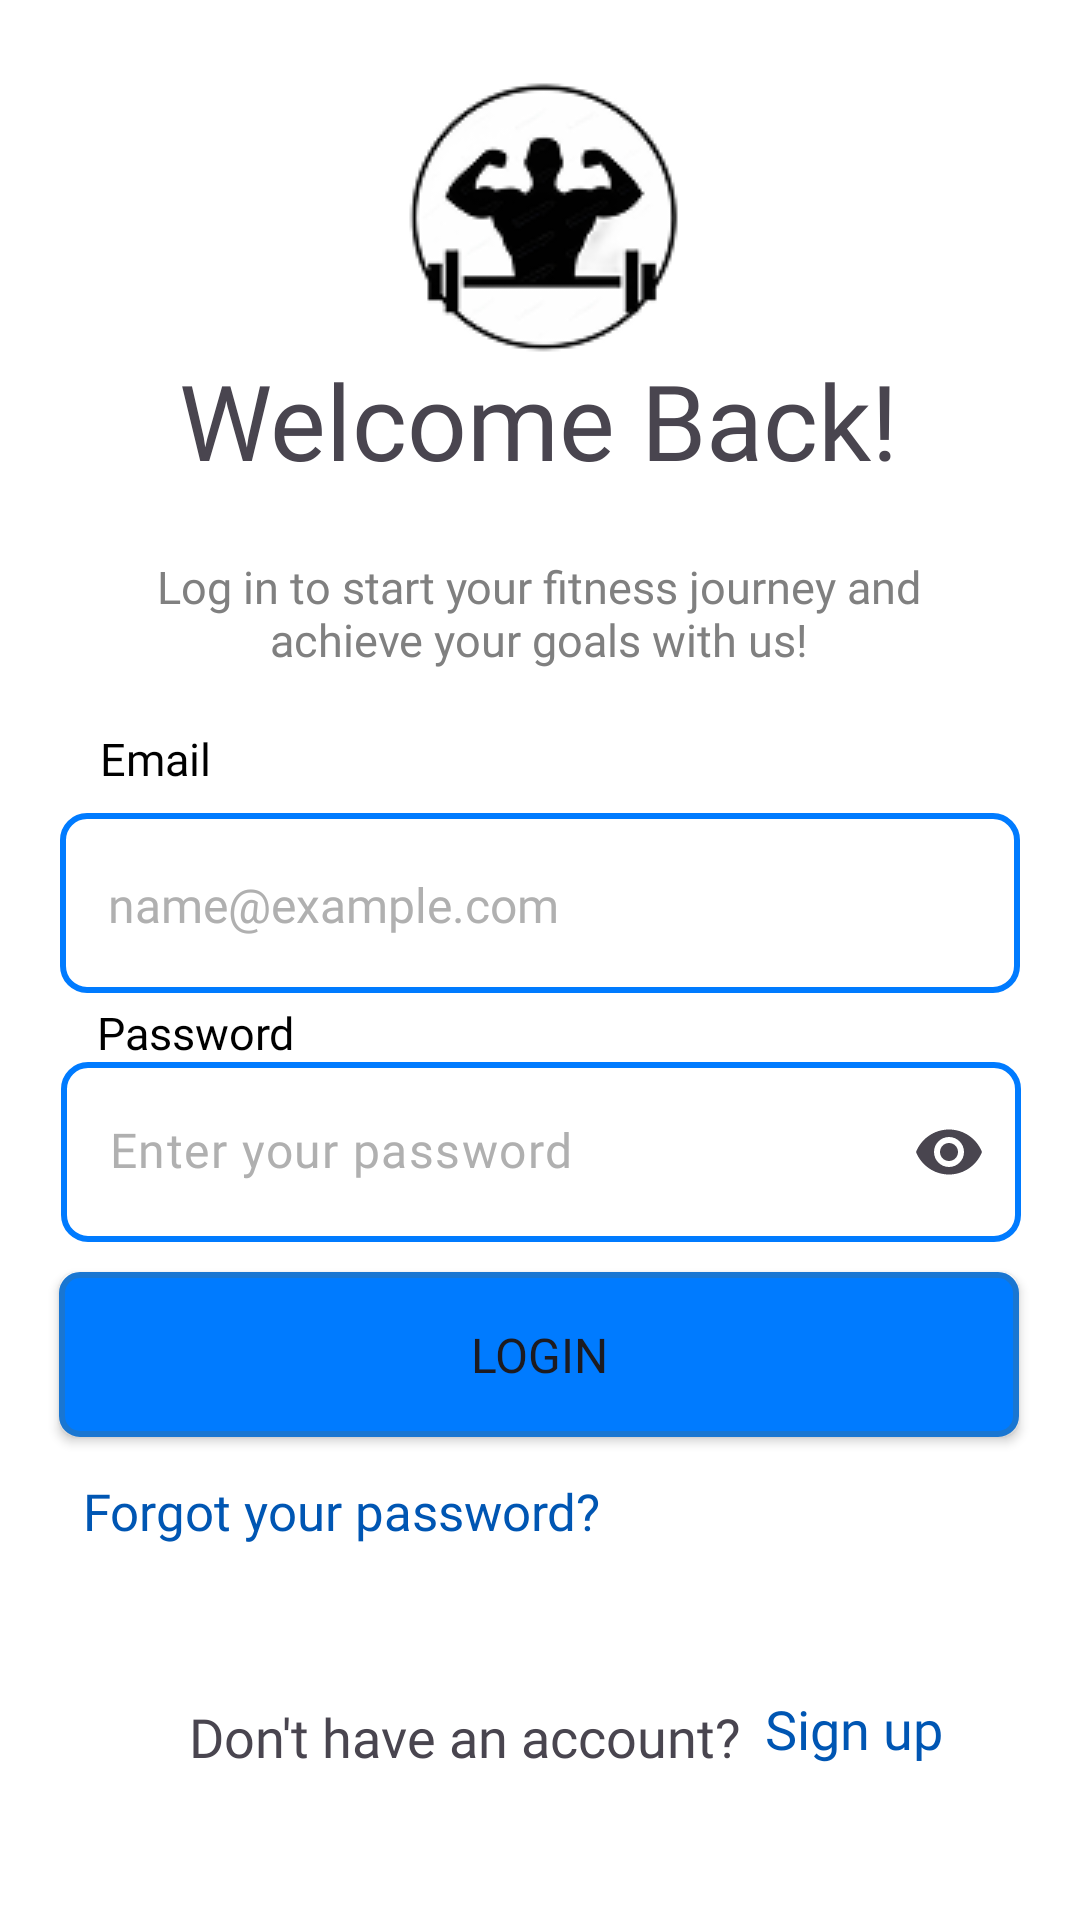

Produce the Android XML layout that renders to this screen, including the resource entries it uses.
<!-- AndroidManifest.xml: application theme Theme.FitnessClubManagementSystem -->
<!-- res/layout/activity_login_page.xml -->
<?xml version="1.0" encoding="utf-8"?>
<androidx.constraintlayout.widget.ConstraintLayout xmlns:android="http://schemas.android.com/apk/res/android"
    xmlns:app="http://schemas.android.com/apk/res-auto"
    xmlns:tools="http://schemas.android.com/tools"
    android:id="@+id/main"
    android:layout_width="match_parent"
    android:layout_height="match_parent"
    android:background="#FFFFFF"
    tools:context=".LoginPage">
    
    <ImageView
        android:id="@+id/ivLoginLogo"
        android:layout_width="wrap_content"
        android:layout_height="wrap_content"
        android:contentDescription="Logo"
        app:layout_constraintBottom_toBottomOf="parent"
        app:layout_constraintEnd_toEndOf="parent"
        app:layout_constraintStart_toStartOf="parent"
        app:layout_constraintTop_toTopOf="parent"
        app:layout_constraintVertical_bias="0.036"
        app:srcCompat="@drawable/pumping_iron_login_logo" />

    
    <TextView
        android:id="@+id/tvWelcomeBack"
        android:layout_width="wrap_content"
        android:layout_height="wrap_content"
        android:fontFamily="@font/poppins_medium"
        android:text="Welcome Back!"
        android:textSize="35sp"
        app:layout_constraintBottom_toTopOf="@+id/etEmail"
        app:layout_constraintEnd_toEndOf="parent"
        app:layout_constraintHorizontal_bias="0.496"
        app:layout_constraintStart_toStartOf="parent"
        app:layout_constraintTop_toTopOf="parent"
        app:layout_constraintVertical_bias="0.52" />

    
    <TextView
        android:id="@+id/tvLoginCaption"
        android:layout_width="wrap_content"
        android:layout_height="wrap_content"
        android:fontFamily="@font/poppins_regular"
        android:gravity="center"
        android:maxWidth="300dp"
        android:text="Log in to start your fitness journey and achieve your goals with us!"
        android:textColor="#808080"
        android:textSize="15sp"
        app:layout_constraintBottom_toBottomOf="parent"
        app:layout_constraintEnd_toEndOf="parent"
        app:layout_constraintHorizontal_bias="0.495"
        app:layout_constraintStart_toStartOf="parent"
        app:layout_constraintTop_toTopOf="parent"
        app:layout_constraintVertical_bias="0.308" />

    
    <TextView
        android:id="@+id/tvEmailLogin"
        android:layout_width="wrap_content"
        android:layout_height="wrap_content"
        android:layout_marginEnd="32dp"
        android:layout_marginBottom="8dp"
        android:fontFamily="@font/poppins_medium"
        android:text="Email"
        android:textColor="@color/black"
        android:textSize="15sp"
        app:layout_constraintBottom_toTopOf="@+id/etEmail"
        app:layout_constraintEnd_toEndOf="parent"
        app:layout_constraintHorizontal_bias="0.115"
        app:layout_constraintStart_toStartOf="parent"
        app:layout_constraintTop_toTopOf="parent"
        app:layout_constraintVertical_bias="1.0" />

    <com.google.android.material.textfield.TextInputEditText
        android:id="@+id/etEmail"
        android:layout_width="320dp"
        android:layout_height="60dp"
        android:layout_marginStart="16dp"
        android:layout_marginEnd="16dp"
        android:background="@drawable/edittext_border"
        android:fontFamily="@font/poppins_medium"
        android:hint="name@example.com"
        android:paddingLeft="16dp"
        android:paddingTop="6dp"
        android:textColorHint="#B0B0B0"
        android:textColor="@color/black"
        android:textSize="16sp"
        app:layout_constraintBottom_toBottomOf="parent"
        app:layout_constraintEnd_toEndOf="parent"
        app:layout_constraintHorizontal_bias="0.518"
        app:layout_constraintStart_toStartOf="parent"
        app:layout_constraintTop_toTopOf="parent"
        app:layout_constraintVertical_bias="0.467" />

    
    <TextView
        android:id="@+id/tvPassLogin"
        android:layout_width="wrap_content"
        android:layout_height="wrap_content"
        android:layout_marginEnd="32dp"
        android:text="Password"
        android:textColor="@color/black"
        android:textSize="15sp"
        android:fontFamily="@font/poppins_medium"
        app:layout_constraintBottom_toBottomOf="parent"
        app:layout_constraintEnd_toEndOf="parent"
        app:layout_constraintHorizontal_bias="0.124"
        app:layout_constraintStart_toStartOf="parent"
        app:layout_constraintTop_toTopOf="parent"
        app:layout_constraintVertical_bias="0.539" />

    
    <com.google.android.material.textfield.TextInputLayout
        android:id="@+id/btnShowPassLogin"
        android:layout_width="wrap_content"
        android:layout_height="wrap_content"
        android:layout_marginTop="6dp"
        app:endIconMode="password_toggle"
        app:hintEnabled="false"
        app:layout_constraintBottom_toBottomOf="parent"
        app:layout_constraintEnd_toEndOf="parent"
        app:layout_constraintHorizontal_bias="0.506"
        app:layout_constraintStart_toStartOf="parent"
        app:layout_constraintTop_toTopOf="parent"
        app:layout_constraintVertical_bias="0.606">

        <com.google.android.material.textfield.TextInputEditText
            android:id="@+id/etPassword"
            android:layout_width="320dp"
            android:layout_height="60dp"
            android:background="@drawable/edittext_border"
            android:fontFamily="@font/poppins_medium"
            android:hint="Enter your password"
            android:inputType="textPassword"
            android:gravity="center_vertical"
            android:includeFontPadding="false"
            android:textColor="@color/black"
            android:textColorHint="#B0B0B0"
            android:textSize="16sp"
            app:layout_constraintBottom_toBottomOf="parent"
            app:layout_constraintEnd_toEndOf="parent"
            app:layout_constraintHorizontal_bias="0.506"
            app:layout_constraintStart_toStartOf="parent"
            app:layout_constraintTop_toTopOf="parent"
            app:layout_constraintVertical_bias="0.606" />

    </com.google.android.material.textfield.TextInputLayout>

    
    <Button
        android:id="@+id/btnLogin"
        android:layout_width="320dp"
        android:layout_height="55dp"
        android:background="@drawable/blue_button"
        android:fontFamily="@font/poppins_medium"
        android:text="Login"
        android:textSize="16sp"
        app:layout_constraintBottom_toBottomOf="parent"
        app:layout_constraintEnd_toEndOf="parent"
        app:layout_constraintHorizontal_bias="0.491"
        app:layout_constraintStart_toStartOf="parent"
        app:layout_constraintTop_toTopOf="parent"
        app:layout_constraintVertical_bias="0.725" />

    
    <TextView
        android:id="@+id/tvForgotPassword"
        android:layout_width="wrap_content"
        android:layout_height="wrap_content"
        android:layout_marginStart="3dp"
        android:layout_marginTop="10dp"
        android:fontFamily="@font/poppins_medium"
        android:text="Forgot your password?"
        android:textColor="#0056B3"
        android:textSize="17sp"
        app:layout_constraintBottom_toBottomOf="parent"
        app:layout_constraintEnd_toEndOf="parent"
        app:layout_constraintHorizontal_bias="0.133"
        app:layout_constraintStart_toStartOf="parent"
        app:layout_constraintTop_toTopOf="parent"
        app:layout_constraintVertical_bias="0.794" />

    
    <TextView
        android:id="@+id/tvDontHaveAcc"
        android:layout_width="wrap_content"
        android:layout_height="wrap_content"
        android:layout_marginStart="60dp"
        android:layout_marginTop="131dp"
        android:fontFamily="@font/inter_regular"
        android:padding="3sp"
        android:text="Don't have an account?"
        android:textSize="18sp"
        app:layout_constraintBottom_toBottomOf="parent"
        app:layout_constraintStart_toStartOf="parent"
        app:layout_constraintTop_toTopOf="parent"
        app:layout_constraintVertical_bias="0.904" />

    
    <TextView
        android:id="@+id/tvSignup"
        android:layout_width="wrap_content"
        android:layout_height="wrap_content"
        android:layout_marginEnd="27dp"
        android:fontFamily="@font/inter_regular"
        android:padding="3sp"
        android:text="Sign up"
        android:textColor="#0056B3"
        android:layout_marginTop="25dp"
        android:textSize="18sp"
        app:layout_constraintBottom_toBottomOf="parent"
        app:layout_constraintEnd_toEndOf="parent"
        app:layout_constraintHorizontal_bias="0.114"
        app:layout_constraintStart_toEndOf="@+id/tvDontHaveAcc"
        app:layout_constraintTop_toTopOf="parent"
        app:layout_constraintVertical_bias="0.917" />


</androidx.constraintlayout.widget.ConstraintLayout>
<!-- resources referenced by this layout -->
<resources>
  <color name="black">#FF000000</color>
  <!-- drawable blue_button (drawable) -->
  <?xml version="1.0" encoding="utf-8"?>
  <shape xmlns:android="http://schemas.android.com/apk/res/android"
      android:shape="rectangle">
  
      <solid android:color="#007BFF"/> 
  
      <corners android:radius="6dp"/>
  
      <stroke android:width="2dp" android:color="#1976D2"/> 
  
  </shape>
  <!-- drawable edittext_border (drawable) -->
  <?xml version="1.0" encoding="utf-8"?>
  <shape xmlns:android="http://schemas.android.com/apk/res/android"
      android:shape="rectangle">
  
      
      <solid android:color="#FFFFFF"/>
  
      
      <stroke android:width="2dp" android:color="#007BFF"/>
  
      
      <corners android:radius="8dp"/>
  
      
      <padding android:left="10dp"
          android:top="5dp"
          android:right="10dp"
          android:bottom="5dp"/>
  </shape>
  <!-- drawable pumping_iron_login_logo: png bitmap (drawable, 7495 bytes) -->
  <style name="Theme.FitnessClubManagementSystem" parent="Base.Theme.FitnessClubManagementSystem" />
  <style name="Base.Theme.FitnessClubManagementSystem" parent="Theme.Material3.DayNight.NoActionBar">
          
          
      </style>
</resources>
